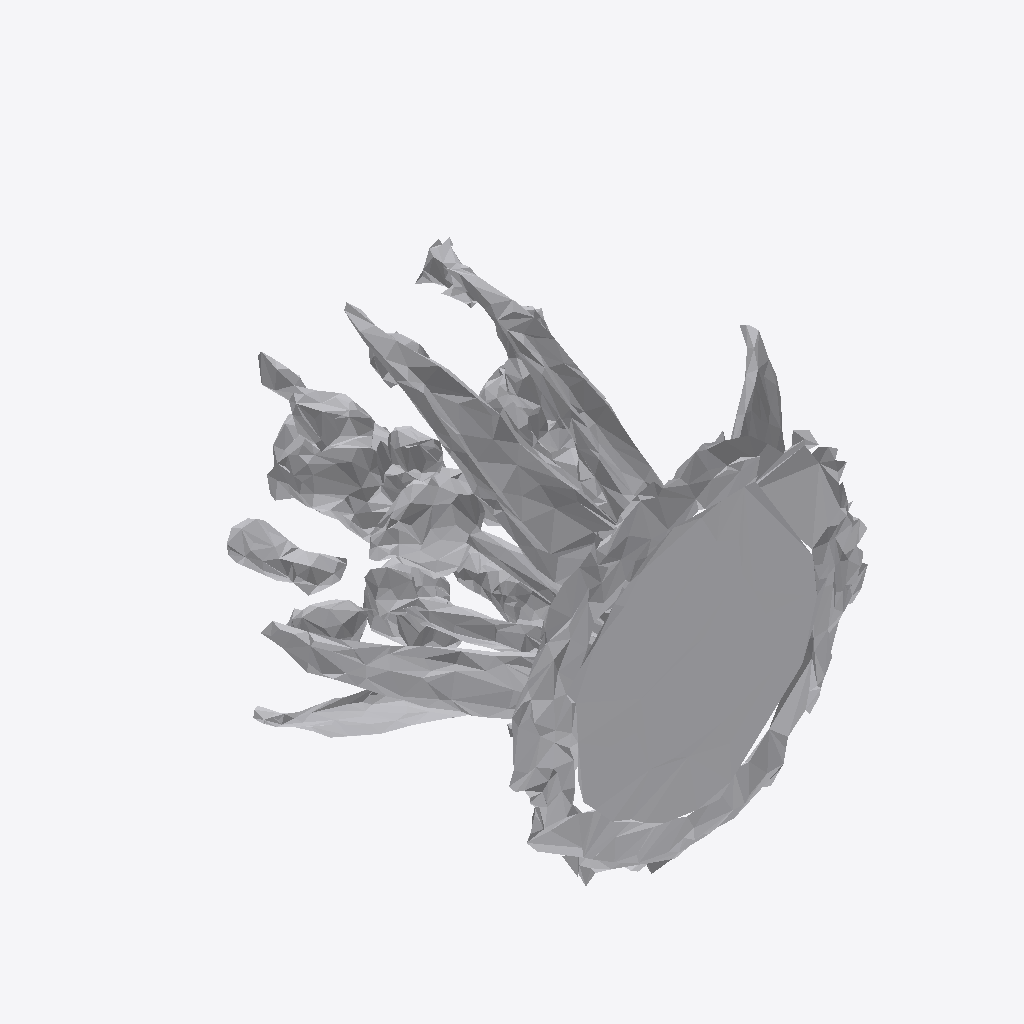
Isometric view of an IFC building model (IFC-SPF (STEP), schema IFC4, length unit metre), seen from the south-west, elements coloured by IFC class: 1 other element (light grey).
Extent 1.7 m × 1.7 m × 1.7 m (x, y, z). Storeys (1): Ground Floor at 0.00 m. Elements (1): 1 IfcFurniture.

HEADER;
FILE_DESCRIPTION(('ViewDefinition [CoordinationView]'),'2;1');
FILE_NAME('','2026-07-12T09:30:34',(''),(''),'IfcOpenShell 0.8.0','IfcOpenShell 0.8.0','');
FILE_SCHEMA(('IFC4'));
ENDSEC;
DATA;
#17=IFCPROJECT('3Hjp3QSqf07xV7CyNKWzrN',#5,'Office Project',$,$,$,$,(#15),#10);
#20=IFCSITE('19$vF3_EP4eROViQtNBU7Y',#5,'Site',$,$,#19,$,$,.ELEMENT.,$,$,$,$,$);
#22=IFCBUILDING('1jSVUhmw92VR7MpsDbwxRR',#5,'Building',$,$,#21,$,$,.ELEMENT.,$,$,$);
#24=IFCBUILDINGSTOREY('3mtfUSzt1AcQnnGHU$66Qt',#5,'Ground Floor',$,$,#23,$,$,.ELEMENT.,0.0);
#35=IFCFURNITURE('1fl8Xfj7r9IAdAt2jjHXOv',#5,'list03_planter',$,$,#34,#31,$,$);
ENDSEC;
